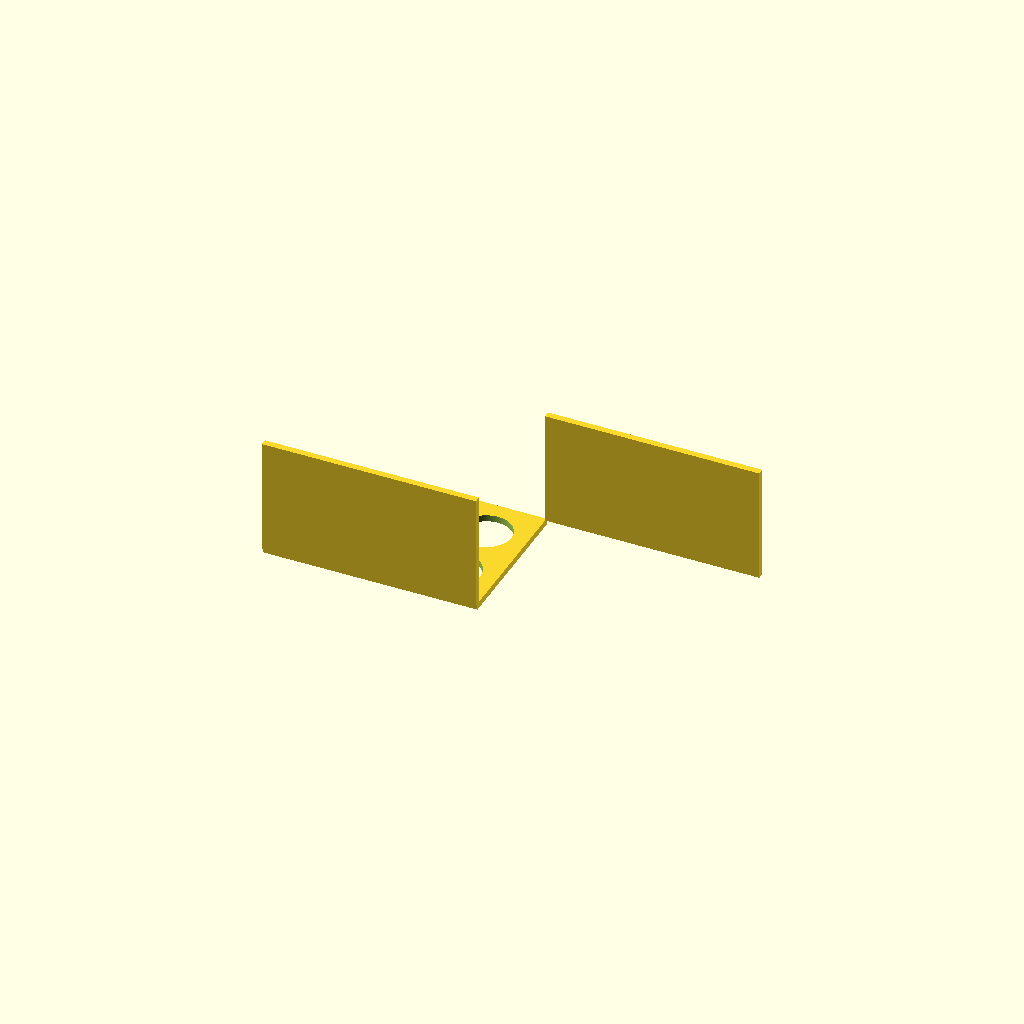
Cell 1 — every parameter at its default value.
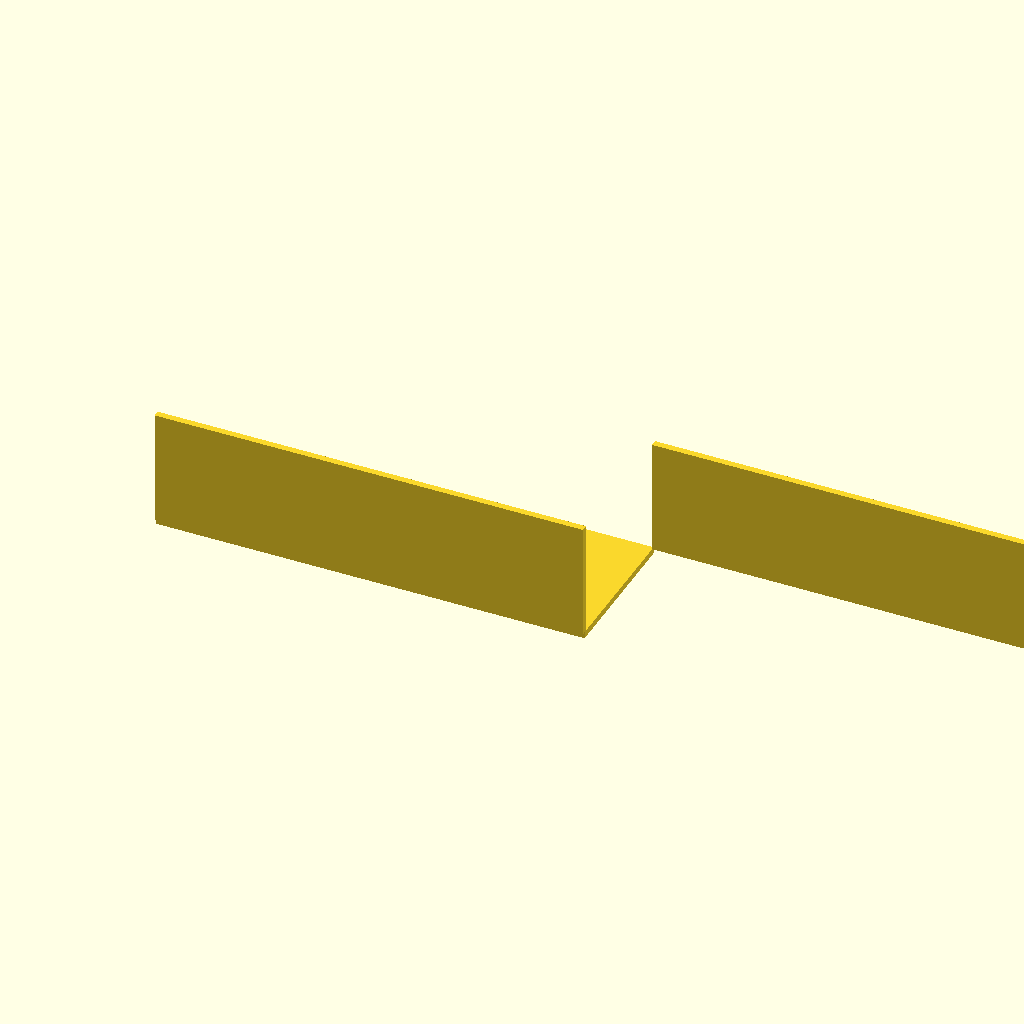
Cell 2: plate_x = 260 (everything else at default).
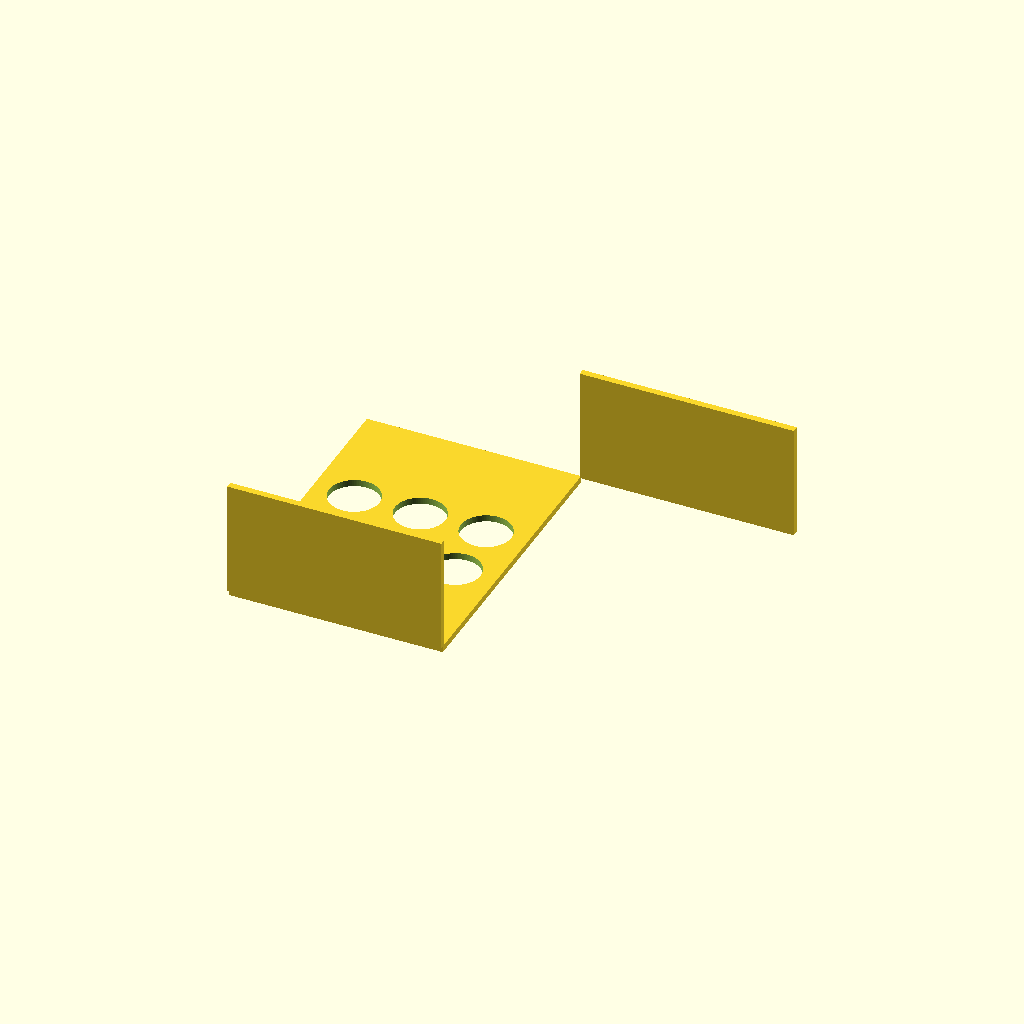
Cell 3: plate_y = 180 (everything else at default).
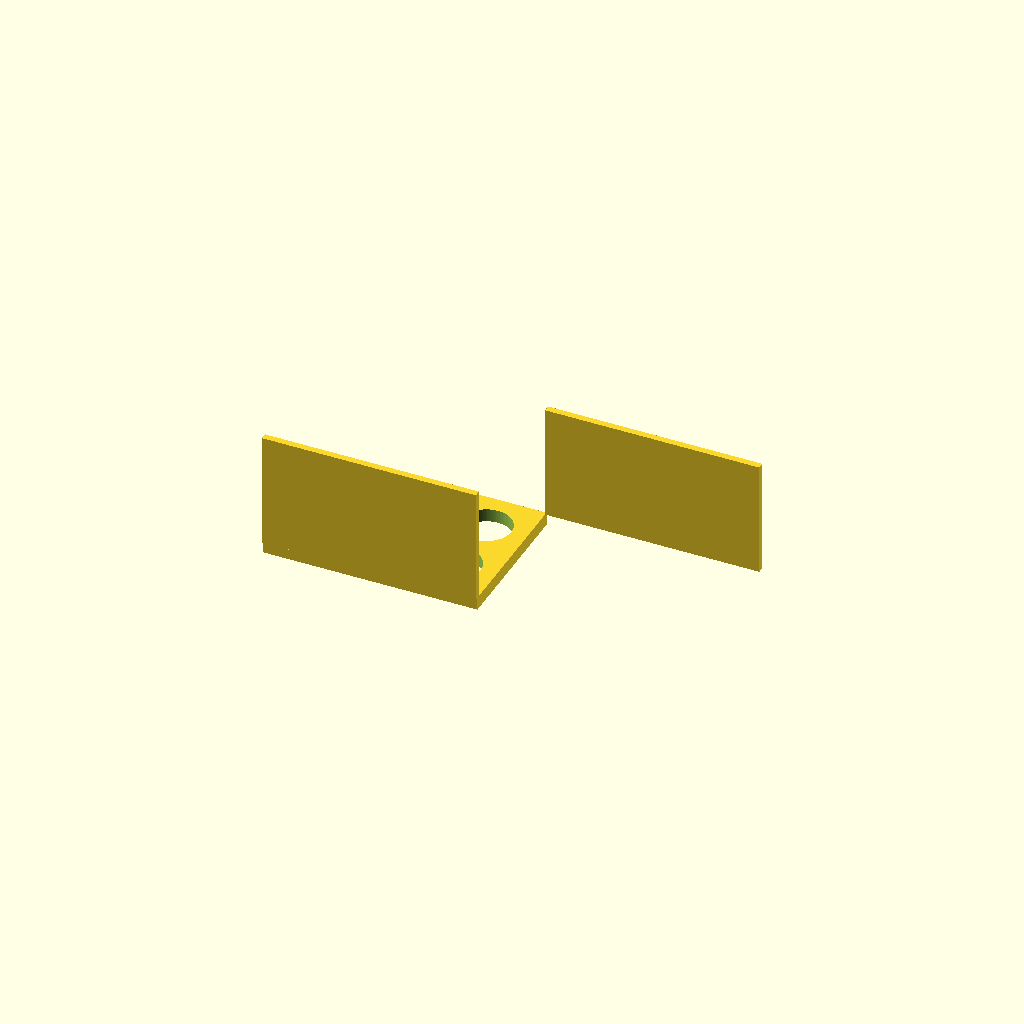
Cell 4: the same model with plate_t = 8.
All cells are drawn from one camera (rotation 55°, 0°, 25°, orthographic, colour scheme Cornfield), so only the parameter changes between them.
The OpenSCAD source (bench/results/gpu-v11-g1/code/scadcoder-v11/conical_rack_50ml_s1_a0.scad):
// Rack for six 50 mL conical (Falcon-type) tubes
// Print orientation: flat plate on the bed (z = 0), walls build upward (+Z).
// The rack is printed upside down and flipped over after printing.
// Units: mm

// ---------------- Parameters ----------------
plate_x      = 130;   // plate length along X
plate_y      = 90;    // plate width along Y
plate_t      = 4;     // plate thickness (z = 0 to 4)

hole_d       = 30.5;  // tube hole diameter
hole_nx      = 3;     // holes per row along X
hole_ny      = 2;     // number of rows along Y
hole_pitch   = 40;    // centre-to-centre spacing (both directions)

wall_h       = 70;    // wall height above plate (z = 4 to 74)
wall_t       = 4;     // wall thickness (Y), flush with long edges

eps          = 0.5;   // cutter overshoot past faces
$fn          = 96;    // circle resolution

// ---------------- Model ----------------
difference() {
    union() {
        // Base plate
        translate([-plate_x/2, -plate_y/2, 0])
            cube([plate_x, plate_y, plate_t]);

        // Two solid walls along the long edges
        for (s = [-1, 1])
            translate([s > 0 ? plate_x/2 - 0.01 : -plate_x/2,
                       s*plate_y/2 - wall_t/2,
                       plate_t])
                cube([plate_x, wall_t, wall_h]);
    }

    // Six through-holes in a 2 x 3 grid
    for (i = [0 : hole_nx - 1])
        for (j = [0 : hole_ny - 1])
            translate([(i - (hole_nx - 1)/2) * hole_pitch,
                       (j - (hole_ny - 1)/2) * hole_pitch,
                       -eps])
                cylinder(d = hole_d, h = plate_t + 2*eps);
}
Parameter table extracted from the source (name, type, default, range or options):
plate_x: number, default 130
plate_y: number, default 90
plate_t: number, default 4
hole_d: number, default 30.5
hole_nx: number, default 3
hole_ny: number, default 2
hole_pitch: number, default 40
wall_h: number, default 70
wall_t: number, default 4
eps: number, default 0.5
